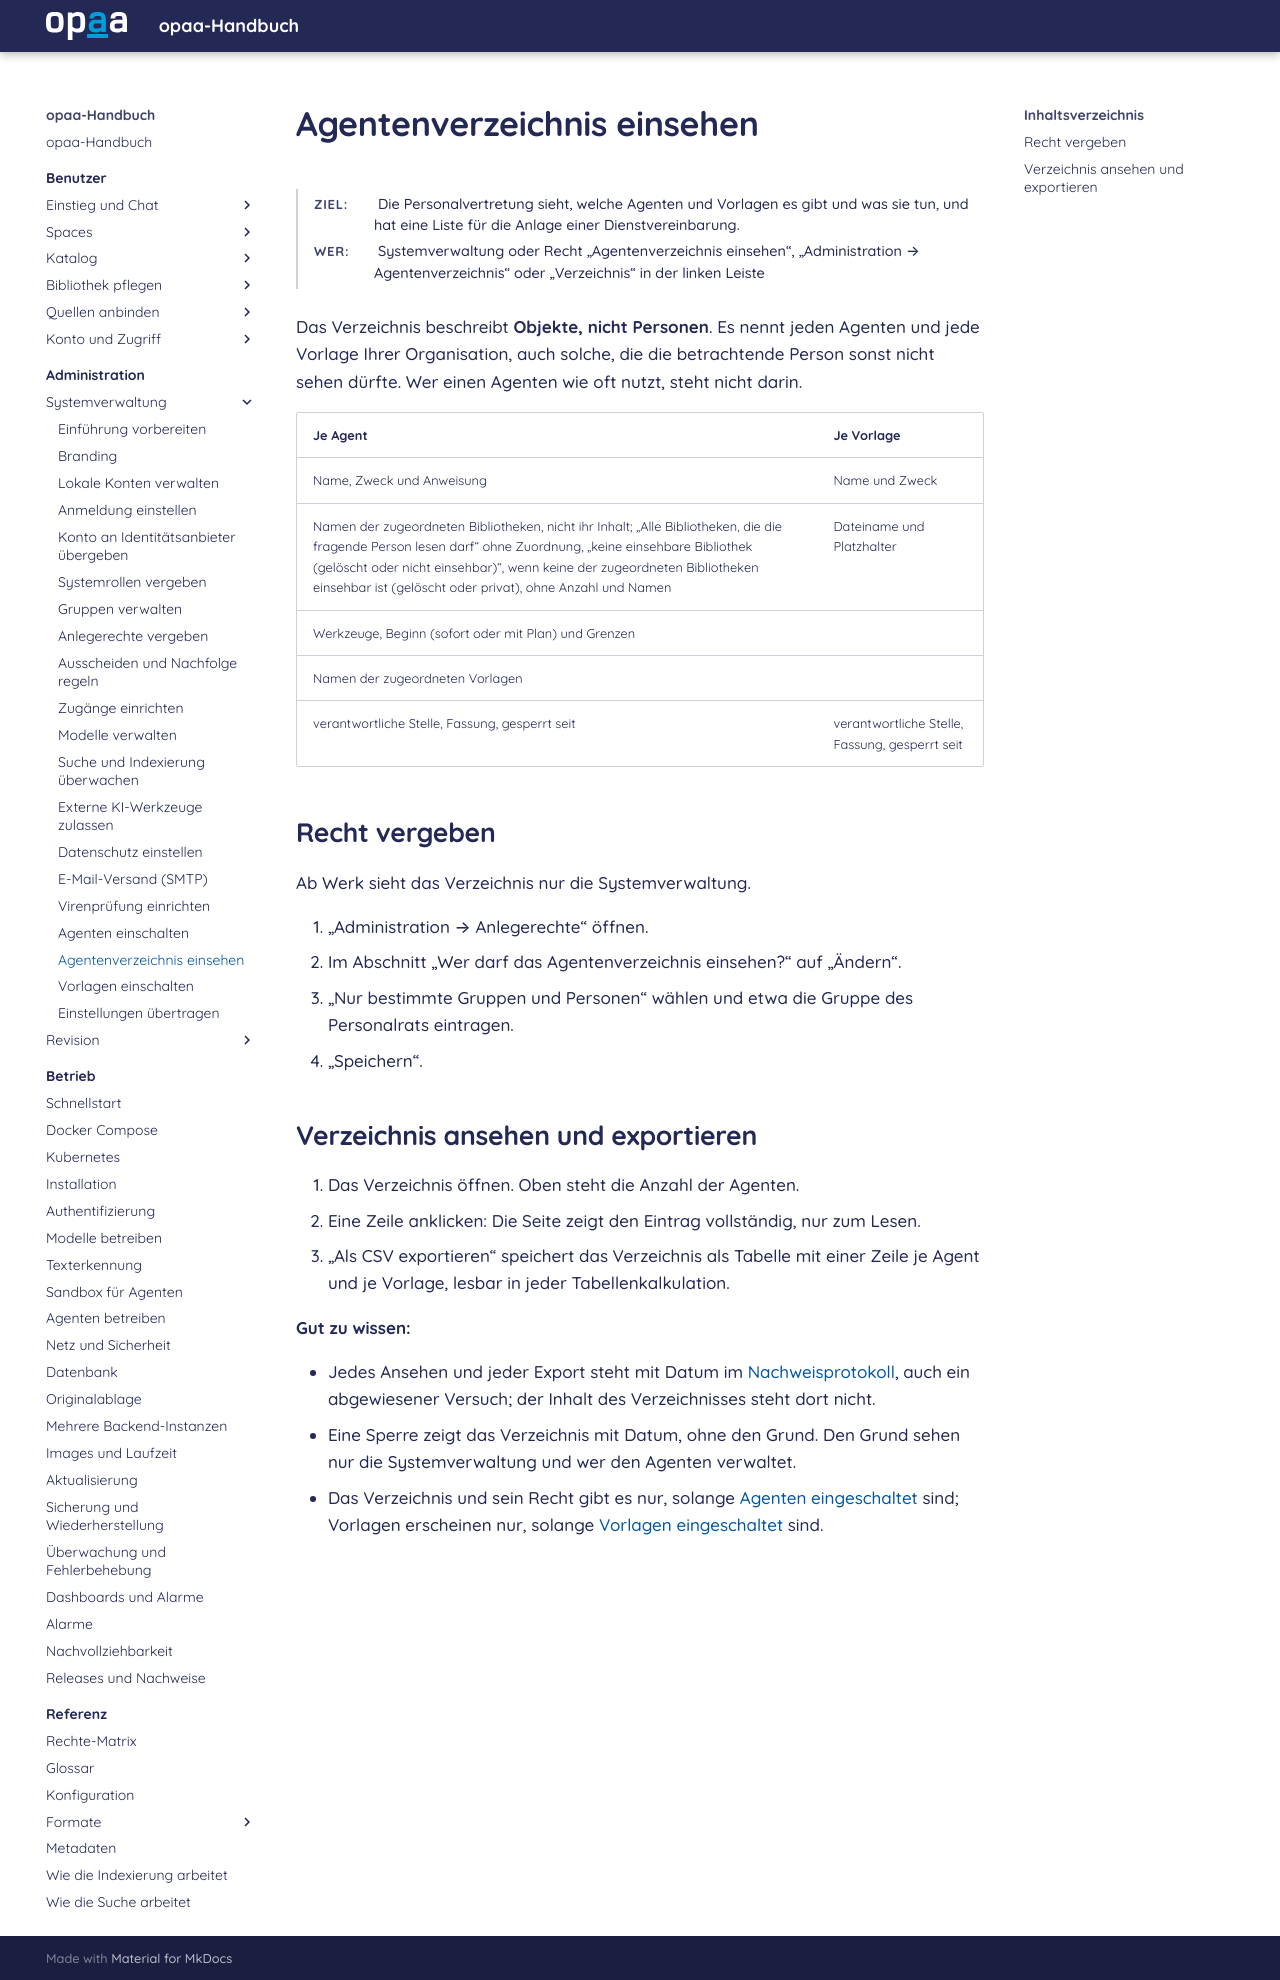

repository: criew/opaa · page: handbuch/administration/agentenverzeichnis.html · generator: mkdocs

# Agentenverzeichnis einsehen

**Ziel:** Die Personalvertretung sieht, welche Agenten und Vorlagen es gibt und was sie tun, und hat eine Liste für die Anlage einer Dienstvereinbarung.
{: .kopf }

**Wer:** Systemverwaltung oder Recht „Agentenverzeichnis einsehen“, „Administration → Agentenverzeichnis“ oder „Verzeichnis“ in der linken Leiste
{: .kopf }

Das Verzeichnis beschreibt **Objekte, nicht Personen**. Es nennt jeden Agenten und jede Vorlage
Ihrer Organisation, auch solche, die die betrachtende Person sonst nicht sehen dürfte. Wer einen
Agenten wie oft nutzt, steht nicht darin.

| Je Agent | Je Vorlage |
|---|---|
| Name, Zweck und Anweisung | Name und Zweck |
| Namen der zugeordneten Bibliotheken, nicht ihr Inhalt; „Alle Bibliotheken, die die fragende Person lesen darf“ ohne Zuordnung, „keine einsehbare Bibliothek (gelöscht oder nicht einsehbar)“, wenn keine der zugeordneten Bibliotheken einsehbar ist (gelöscht oder privat), ohne Anzahl und Namen | Dateiname und Platzhalter |
| Werkzeuge, Beginn (sofort oder mit Plan) und Grenzen | |
| Namen der zugeordneten Vorlagen | |
| verantwortliche Stelle, Fassung, gesperrt seit | verantwortliche Stelle, Fassung, gesperrt seit |

## Recht vergeben

Ab Werk sieht das Verzeichnis nur die Systemverwaltung.

1. „Administration → Anlegerechte“ öffnen.
2. Im Abschnitt „Wer darf das Agentenverzeichnis einsehen?“ auf „Ändern“.
3. „Nur bestimmte Gruppen und Personen“ wählen und etwa die Gruppe des Personalrats eintragen.
4. „Speichern“.

## Verzeichnis ansehen und exportieren

1. Das Verzeichnis öffnen. Oben steht die Anzahl der Agenten.
2. Eine Zeile anklicken: Die Seite zeigt den Eintrag vollständig, nur zum Lesen.
3. „Als CSV exportieren“ speichert das Verzeichnis als Tabelle mit einer Zeile je Agent und je
   Vorlage, lesbar in jeder Tabellenkalkulation.

**Gut zu wissen:**

- Jedes Ansehen und jeder Export steht mit Datum im [Nachweisprotokoll](nachweisprotokoll-lesen.md),
  auch ein abgewiesener Versuch; der Inhalt des Verzeichnisses steht dort nicht.
- Eine Sperre zeigt das Verzeichnis mit Datum, ohne den Grund. Den Grund sehen nur die
  Systemverwaltung und wer den Agenten verwaltet.
- Das Verzeichnis und sein Recht gibt es nur, solange [Agenten eingeschaltet](agenten.md) sind;
  Vorlagen erscheinen nur, solange [Vorlagen eingeschaltet](vorlagen.md) sind.
